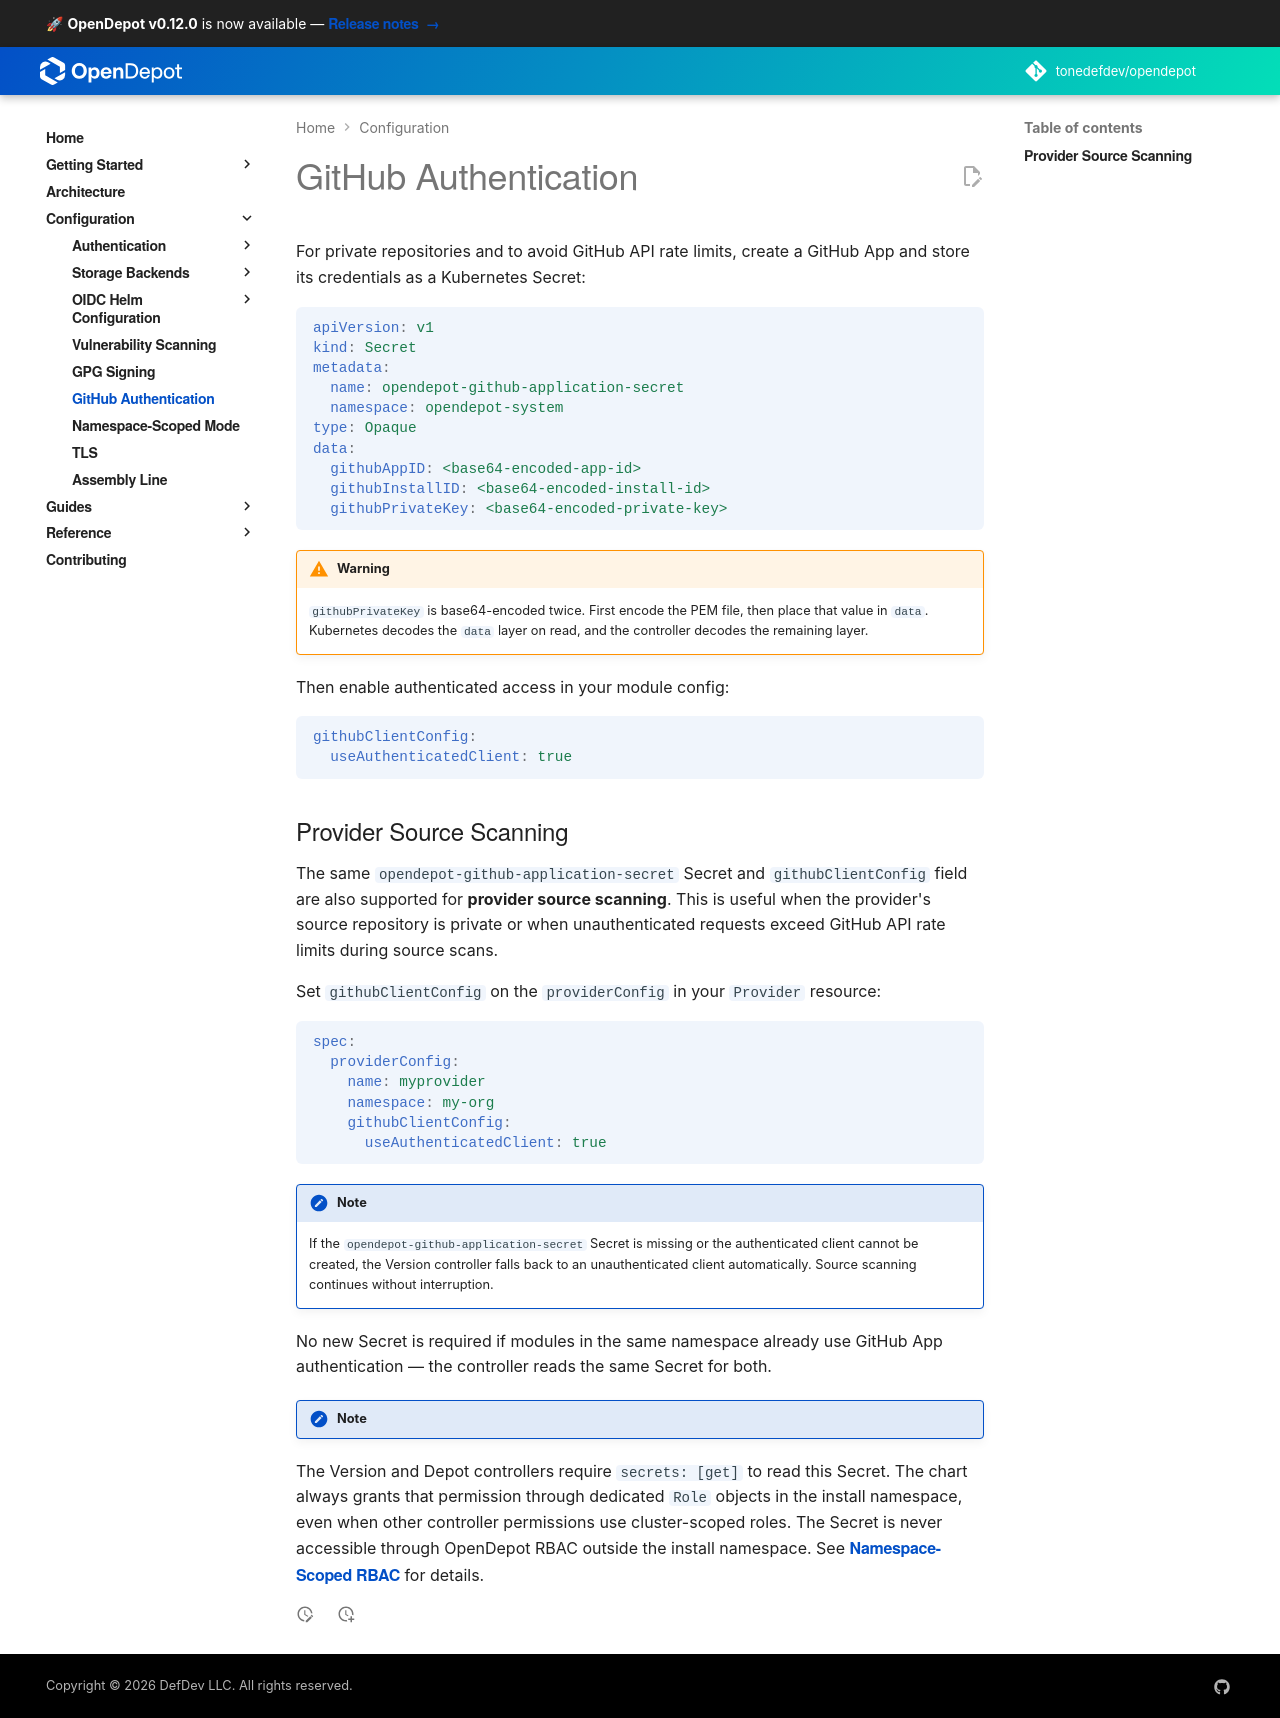

repository: tonedefdev/opendepot · page: docs/configuration/github-auth/index.html · generator: mkdocs

---
tags:
  - configuration
  - github
  - authentication
---

# GitHub Authentication

For private repositories and to avoid GitHub API rate limits, create a GitHub App and store its credentials as a Kubernetes Secret:

```yaml
apiVersion: v1
kind: Secret
metadata:
  name: opendepot-github-application-secret
  namespace: opendepot-system
type: Opaque
data:
  githubAppID: <base64-encoded-app-id>
  githubInstallID: <base64-encoded-install-id>
  githubPrivateKey: <base64-encoded-private-key>
```
!!! warning
    The private key must be base64-encoded **before** being added to the Secret's `data` field (i.e., it is double base64-encoded: once for the PEM content, once by Kubernetes). The controller decodes both layers automatically.

Then enable authenticated access in your module config:

```yaml
githubClientConfig:
  useAuthenticatedClient: true
```

## Provider Source Scanning

The same `opendepot-github-application-secret` Secret and `githubClientConfig` field are also supported for **provider source scanning**. This is useful when the provider's source repository is private or when unauthenticated requests exceed GitHub API rate limits during source scans.

Set `githubClientConfig` on the `providerConfig` in your `Provider` resource:

```yaml
spec:
  providerConfig:
    name: myprovider
    namespace: my-org
    githubClientConfig:
      useAuthenticatedClient: true
```

!!! note
    If the `opendepot-github-application-secret` Secret is missing or the authenticated client cannot be created, the Version controller falls back to an unauthenticated client automatically. Source scanning continues without interruption.

No new Secret is required if modules in the same namespace already use GitHub App authentication — the controller reads the same Secret for both.

!!! note
  The Version and Depot controllers require `secrets: [get]` to read this Secret. The chart always grants that permission through dedicated `Role` objects in the install namespace, even when other controller permissions use cluster-scoped roles. The Secret is never accessible through OpenDepot RBAC outside the install namespace. See [Namespace-Scoped RBAC](../reference/rbac/namespace-scoped.md) for details.
